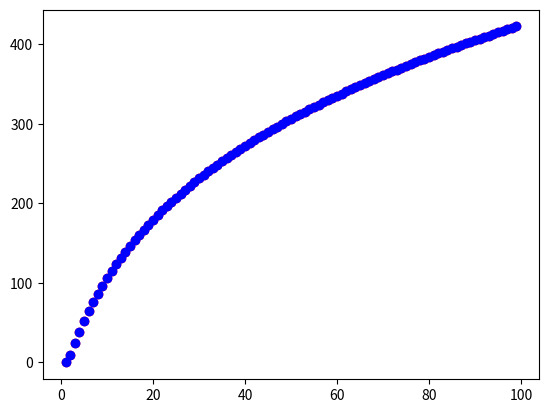

Recreate this plot in Python.
from sympy import *
import matplotlib.pyplot as plt



def eulerProd():
    ergebnis = 1
    speicher = list()
    for i in range(100000):
        if isprime(i):
            ergebnis *= (1-1/i)**(-1)
            speicher.append((i,ergebnis))
    print(ergebnis)
    return speicher

'''
plot vom Eulerprodukt gegen einen logarithmus

lot = eulerProd()
X, Y = map(list, zip(*lot))
k = plt.plot(X,Y,'ko')
Y2 = [1.5*log(x) for x in X]
k += plt.plot(X,Y2,'--')
plt.show()
'''

def mobius(N) :
     
    # Base Case
    if (N == 1) :
        return 1
 
    # For a prime factor i
    # check if i^2 is also
    # a factor.
    p = 0
    for i in range(1, N + 1) :
        if (N % i == 0 and
                isprime(i)) :
 
            # Check if N is
            # divisible by i^2
            if (N % (i * i) == 0) :
                return 0
            else :
 
                # i occurs only once,
                # increase f
                p = p + 1
 
    # All prime factors are
    # contained only once
    # Return 1 if p is even
    # else -1
    if(p % 2 != 0) :
        return -1
    else :
        return 1

'''
Moebius Funktion bei werten -1  anschauen vergleich zusammengesetzte zahlen blau vs primzahlen
in lila

valueMoebius = [mobius(n) for n in range(1,1000)]
k = plt.plot([x for x in range(1,1000)], valueMoebius,'o')
primetrue=[]
for i in range(1,1000):
    if isprime(i):
        primetrue.append(1)
    else:
        primetrue.append(0)
k += plt.plot([x for x in range(1,1000)], [valueMoebius[i]*primetrue[i] for i in range(0,999)],'bo')        
plt.show()
'''
def poly1(x):
    return x**4+1
def poly2(x):
    return x**5+1
def w(t):
    return log(poly1(t))*log(poly2(t))
X = [x for x in range(1,100)]
Y1 = [w(t) for t in range(1,100)]
Y2 = [20*log(x)**2 for x in range(1,100)]
k = plt.plot(X,Y1,'ro')
k += plt.plot(X,Y2,'bo')
plt.show()
